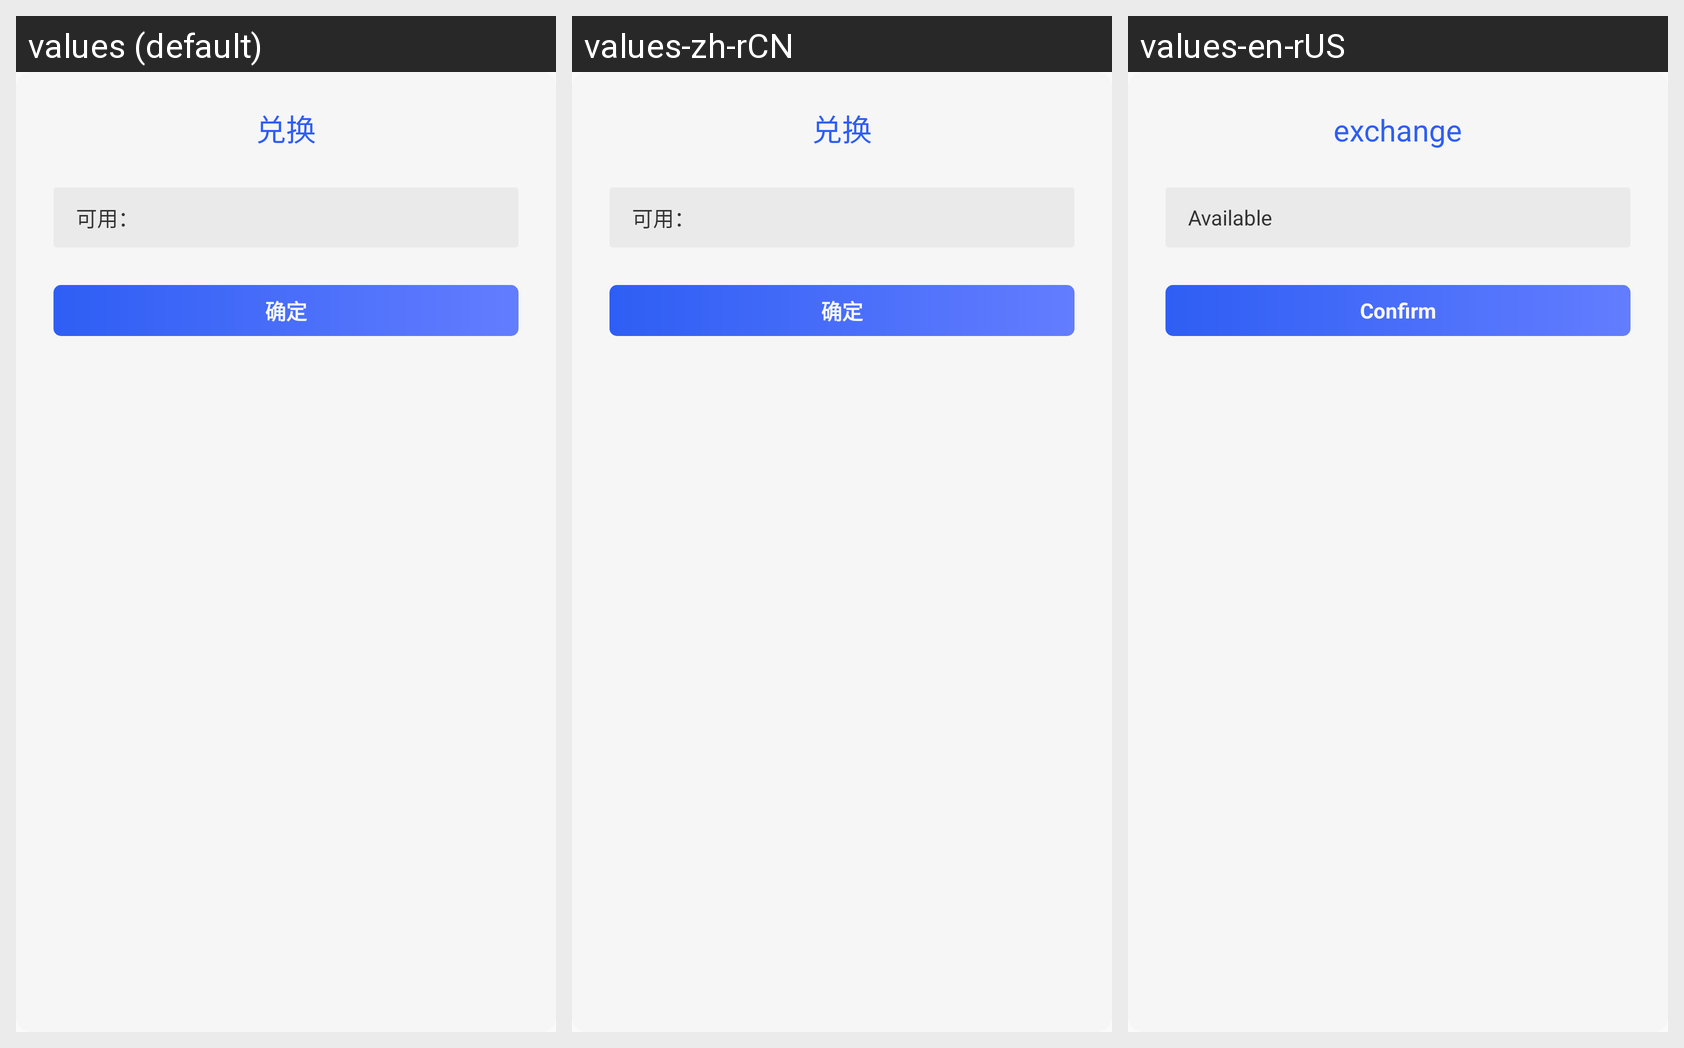

Here is an Android app screen in its default locale and in the app's own translations. Write out the translated-string differences for the strings that appear on this screen.
Android screen res/layout/window_exchange.xml rendered under 3 locales, left to right: values (default), values-zh-rCN, values-en-rUS. Device: Nexus 5 (rendered at 1080×1920; each locale shown at half size, 540×960, under a caption strip naming it); theme AppTheme.
Strings drawn on this screen, with the default value and each locale's value (text and hints the layout hard-codes, and strings that could not be matched under every locale, appear in the picture but are not listed):

window_exchange_title
  values: 兑换
  values-zh-rCN: 兑换
  values-en-rUS: exchange

window_exchange_edit_hint
  values: 可用：
  values-zh-rCN: 可用：
  values-en-rUS: Available

window_exchange_btn
  values: 确定
  values-zh-rCN: 确定
  values-en-rUS: Confirm
